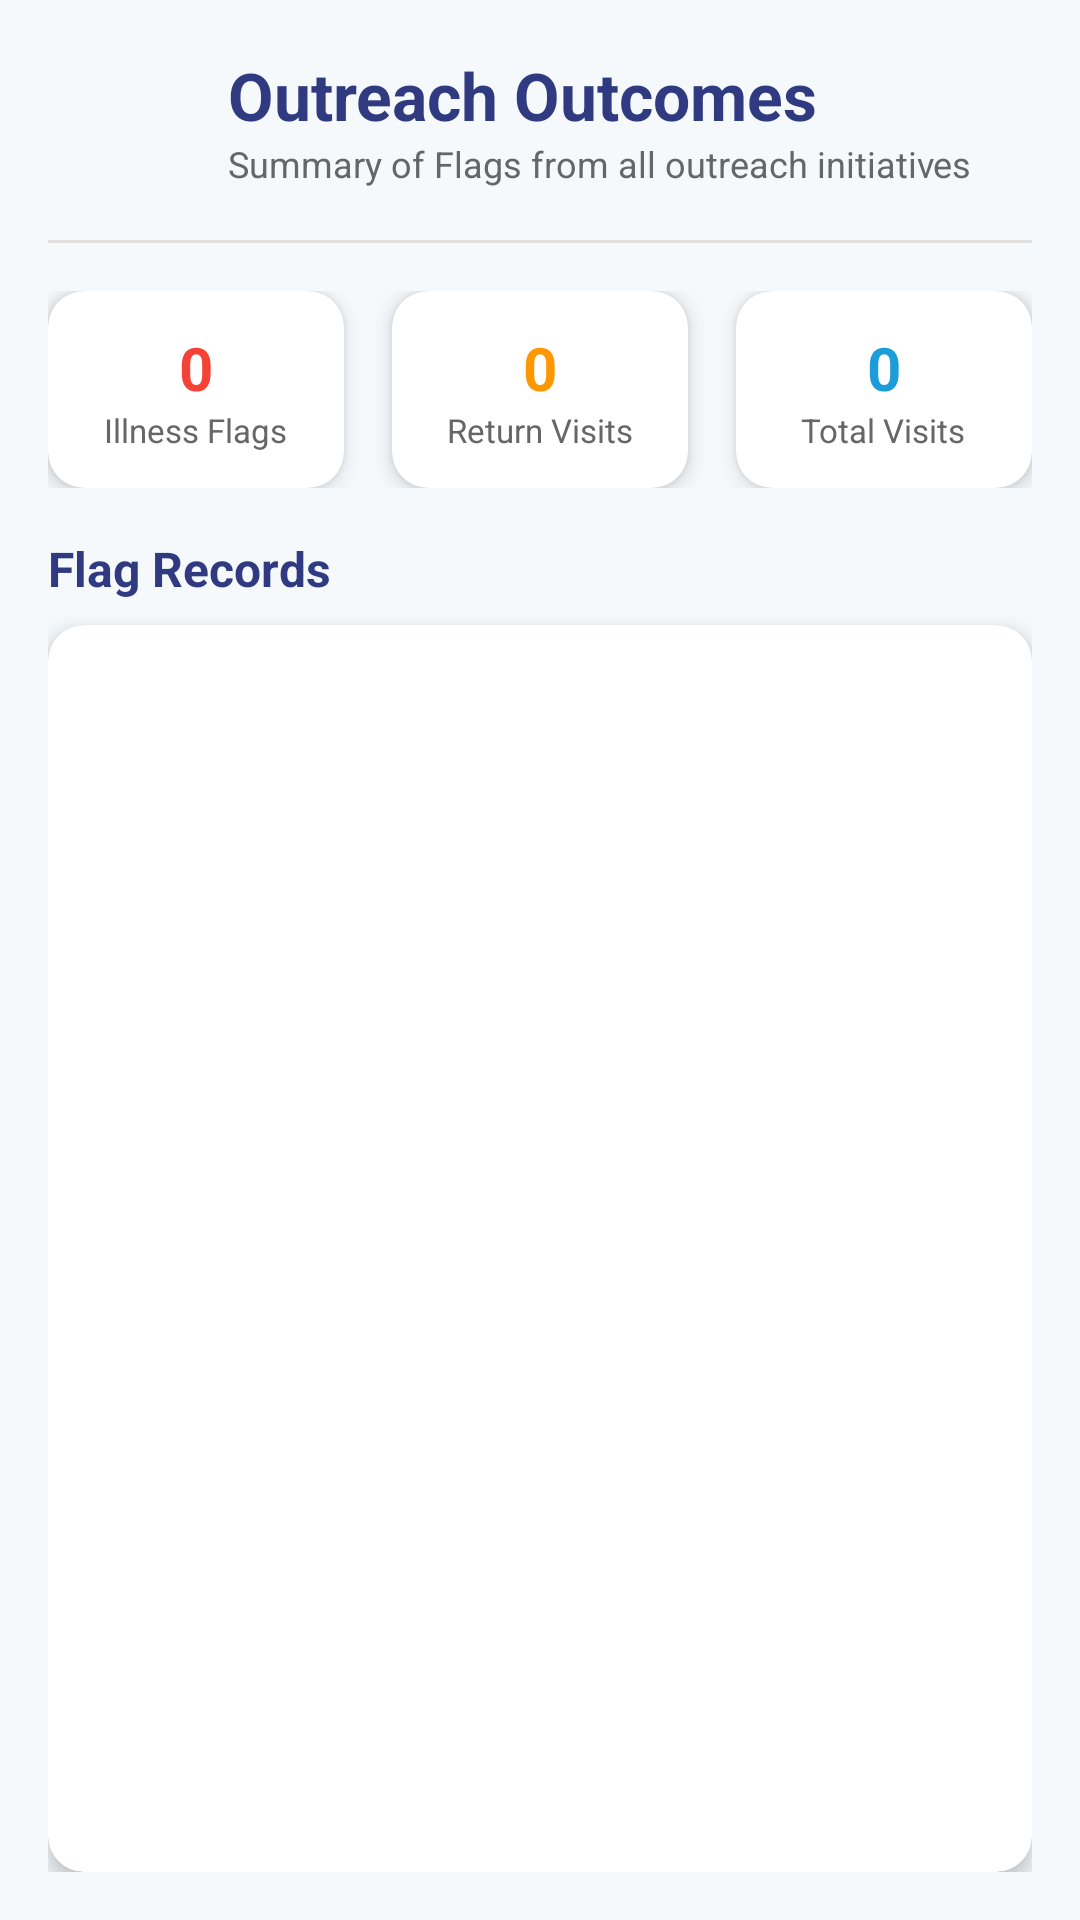

Layout XML and referenced resources for this Android screen:
<!-- AndroidManifest.xml: application theme Theme.TheLoopPrototype -->
<!-- res/layout/fragment_admin_outreach_outcomes.xml -->
<?xml version="1.0" encoding="utf-8"?>
<LinearLayout xmlns:android="http://schemas.android.com/apk/res/android"
    xmlns:app="http://schemas.android.com/apk/res-auto"
    android:layout_width="match_parent"
    android:layout_height="match_parent"
    android:background="@color/said_background"
    android:orientation="vertical"
    android:padding="16dp">

    
    <LinearLayout
        android:layout_width="match_parent"
        android:layout_height="wrap_content"
        android:orientation="horizontal"
        android:gravity="center_vertical"
        android:layout_marginBottom="16dp">

        <ImageButton
            android:id="@+id/btnBack"
            android:layout_width="48dp"
            android:layout_height="48dp"
            android:background="?attr/selectableItemBackgroundBorderless"
            android:src="@drawable/ic_arrow_back"
            app:tint="@color/said_accent"
            android:contentDescription="Back"
            android:layout_marginEnd="12dp" />

        <LinearLayout
            android:layout_width="0dp"
            android:layout_height="wrap_content"
            android:layout_weight="1"
            android:orientation="vertical">

            <TextView
                android:layout_width="match_parent"
                android:layout_height="wrap_content"
                android:text="Outreach Outcomes"
                android:textAppearance="@style/TextAppearance.TheLoop.ScreenTitle" />

            <TextView
                android:layout_width="match_parent"
                android:layout_height="wrap_content"
                android:text="Summary of Flags from all outreach initiatives"
                android:textSize="12sp"
                android:textColor="#666666" />

        </LinearLayout>

    </LinearLayout>

    
    <View
        android:layout_width="match_parent"
        android:layout_height="1dp"
        android:background="#E0E0E0"
        android:layout_marginBottom="16dp" />

    
    <LinearLayout
        android:layout_width="match_parent"
        android:layout_height="wrap_content"
        android:orientation="horizontal"
        android:layout_marginBottom="16dp">

        <androidx.cardview.widget.CardView
            android:layout_width="0dp"
            android:layout_height="wrap_content"
            android:layout_weight="1"
            android:layout_marginEnd="8dp"
            app:cardElevation="4dp"
            app:cardCornerRadius="12dp">

            <LinearLayout
                android:layout_width="match_parent"
                android:layout_height="wrap_content"
                android:orientation="vertical"
                android:padding="12dp"
                android:gravity="center">

                <TextView
                    android:id="@+id/tvIllnessFlags"
                    android:layout_width="wrap_content"
                    android:layout_height="wrap_content"
                    android:text="0"
                    android:textSize="20sp"
                    android:textStyle="bold"
                    android:textColor="#F44336"/>

                <TextView
                    android:layout_width="wrap_content"
                    android:layout_height="wrap_content"
                    android:text="Illness Flags"
                    android:textSize="11sp"
                    android:textColor="#666666"/>

            </LinearLayout>

        </androidx.cardview.widget.CardView>

        <androidx.cardview.widget.CardView
            android:layout_width="0dp"
            android:layout_height="wrap_content"
            android:layout_weight="1"
            android:layout_marginStart="8dp"
            android:layout_marginEnd="8dp"
            app:cardElevation="4dp"
            app:cardCornerRadius="12dp">

            <LinearLayout
                android:layout_width="match_parent"
                android:layout_height="wrap_content"
                android:orientation="vertical"
                android:padding="12dp"
                android:gravity="center">

                <TextView
                    android:id="@+id/tvReturnVisits"
                    android:layout_width="wrap_content"
                    android:layout_height="wrap_content"
                    android:text="0"
                    android:textSize="20sp"
                    android:textStyle="bold"
                    android:textColor="#FF9800"/>

                <TextView
                    android:layout_width="wrap_content"
                    android:layout_height="wrap_content"
                    android:text="Return Visits"
                    android:textSize="11sp"
                    android:textColor="#666666"/>

            </LinearLayout>

        </androidx.cardview.widget.CardView>

        <androidx.cardview.widget.CardView
            android:layout_width="0dp"
            android:layout_height="wrap_content"
            android:layout_weight="1"
            android:layout_marginStart="8dp"
            app:cardElevation="4dp"
            app:cardCornerRadius="12dp">

            <LinearLayout
                android:layout_width="match_parent"
                android:layout_height="wrap_content"
                android:orientation="vertical"
                android:padding="12dp"
                android:gravity="center">

                <TextView
                    android:id="@+id/tvTotalVisits"
                    android:layout_width="wrap_content"
                    android:layout_height="wrap_content"
                    android:text="0"
                    android:textSize="20sp"
                    android:textStyle="bold"
                    android:textColor="@color/said_primary"/>

                <TextView
                    android:layout_width="wrap_content"
                    android:layout_height="wrap_content"
                    android:text="Total Visits"
                    android:textSize="11sp"
                    android:textColor="#666666"/>

            </LinearLayout>

        </androidx.cardview.widget.CardView>

    </LinearLayout>

    
    <TextView
        android:layout_width="match_parent"
        android:layout_height="wrap_content"
        android:text="Flag Records"
        android:textSize="16sp"
        android:textStyle="bold"
        android:textColor="@color/said_accent"
        android:layout_marginBottom="8dp" />

    
    <androidx.cardview.widget.CardView
        android:layout_width="match_parent"
        android:layout_height="0dp"
        android:layout_weight="1"
        app:cardElevation="4dp"
        app:cardCornerRadius="12dp">

        <ScrollView
            android:layout_width="match_parent"
            android:layout_height="match_parent"
            android:padding="8dp">

            <LinearLayout
                android:id="@+id/containerOutcomesList"
                android:layout_width="match_parent"
                android:layout_height="wrap_content"
                android:orientation="vertical" />

        </ScrollView>

    </androidx.cardview.widget.CardView>

</LinearLayout>
<!-- resources referenced by this layout -->
<resources>
  <color name="said_accent">#303A80</color>
  <color name="said_background">#F5F9FC</color>
  <color name="said_primary">#1C9DD9</color>
  <style name="TextAppearance.TheLoop.ScreenTitle" parent="TextAppearance.Material3.TitleLarge">
          <item name="android:textSize">22sp</item>
          <item name="android:textStyle">bold</item>
          <item name="android:textColor">@color/said_accent</item>
      </style>
  <style name="Theme.TheLoopPrototype" parent="Theme.Material3.DayNight.NoActionBar">
          
          <item name="colorPrimary">@color/said_primary</item>
          <item name="colorPrimaryDark">@color/said_primary_dark</item>
          <item name="colorOnPrimary">@color/said_white</item>
  
          <item name="colorSecondary">@color/said_accent</item>
          <item name="colorOnSecondary">@color/said_white</item>
          <item name="colorTertiary">@color/said_primary_dark</item>
          <item name="colorPrimaryContainer">@color/said_primary</item>
          <item name="colorSecondaryContainer">@color/said_accent</item>
  
          <item name="android:windowBackground">@color/said_background</item>
          <item name="android:statusBarColor">@color/said_primary_dark</item>
      </style>
  <color name="said_primary_dark">#064F94</color>
  <color name="said_white">#FFFFFF</color>
</resources>
